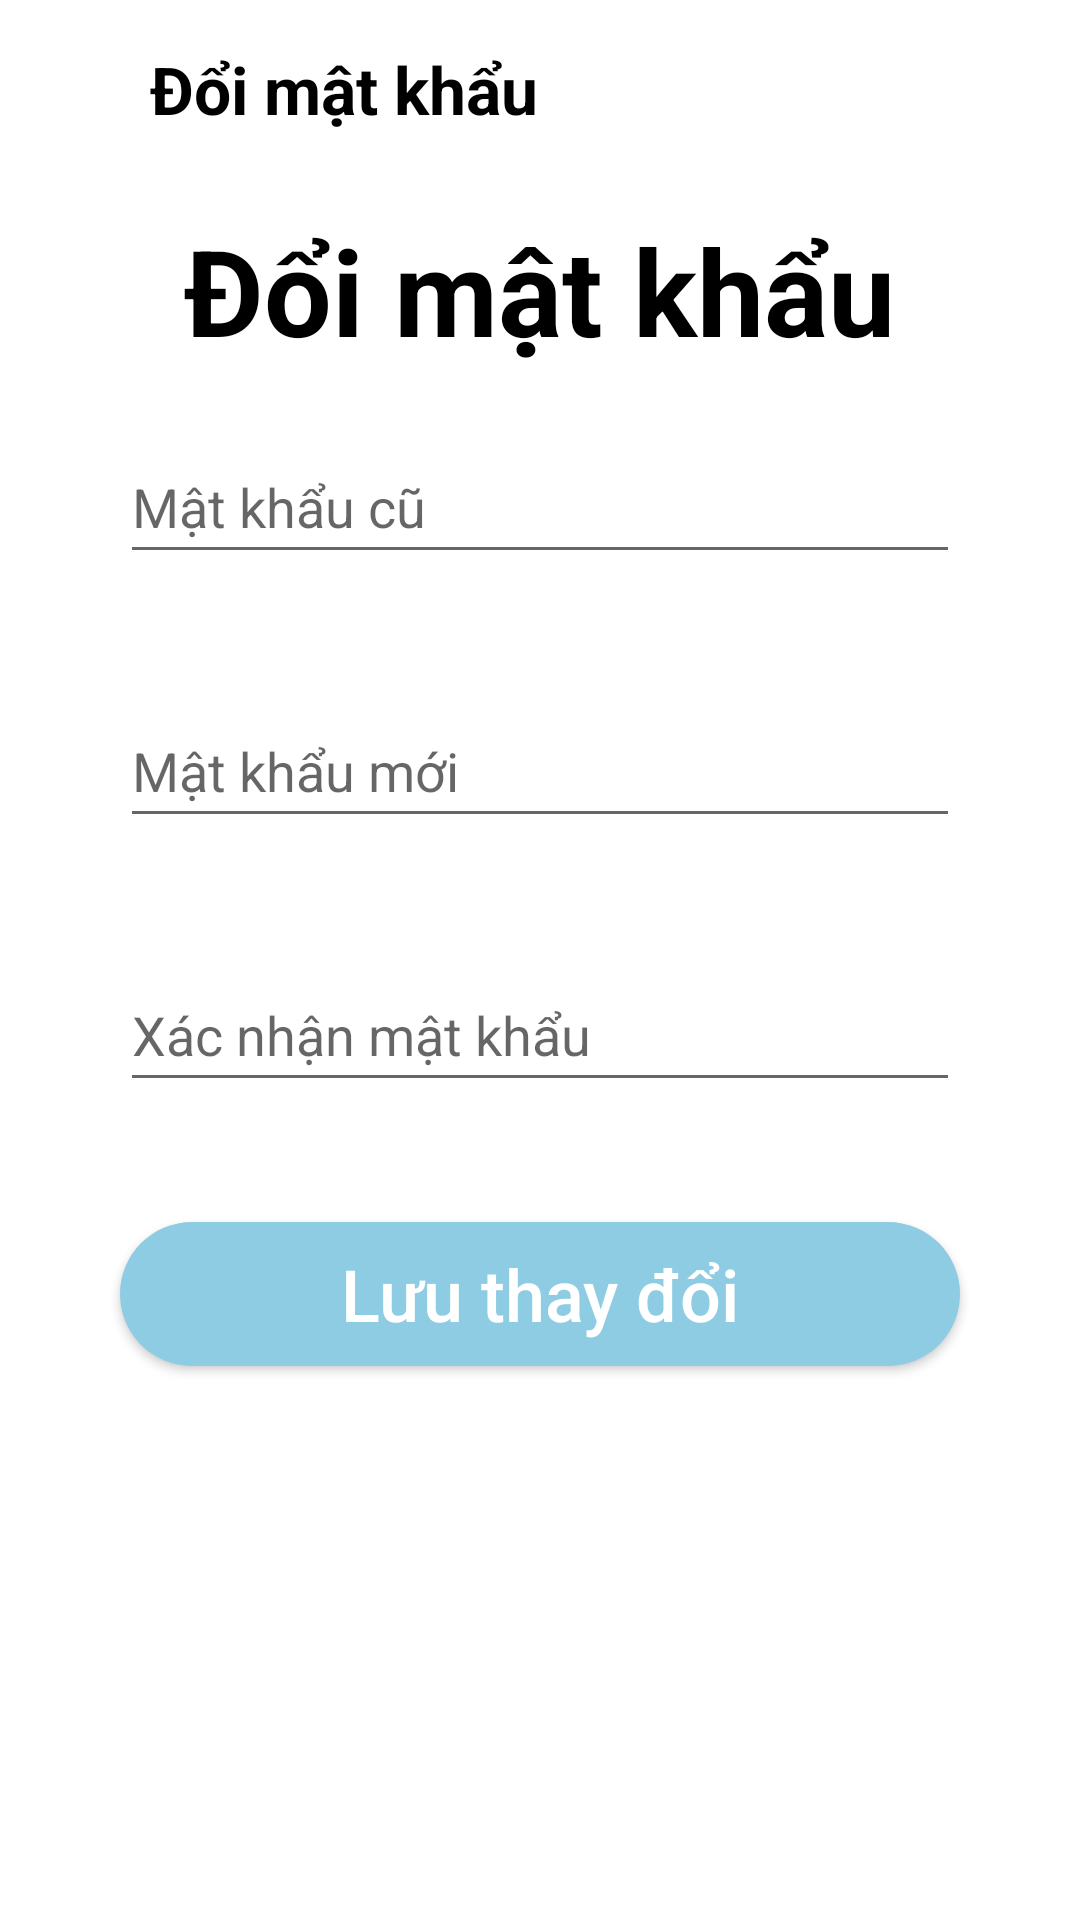

Android layout source for this screen:
<!-- AndroidManifest.xml: application theme Theme.EnglishLearners -->
<!-- res/layout/activity_change_password.xml -->
<?xml version="1.0" encoding="utf-8"?>
<LinearLayout xmlns:android="http://schemas.android.com/apk/res/android"
    xmlns:app="http://schemas.android.com/apk/res-auto"
    xmlns:tools="http://schemas.android.com/tools"
    android:layout_width="match_parent"
    android:layout_height="match_parent"
    android:orientation="vertical"
    tools:context=".activity.ChangePasswordActivity">

    <LinearLayout
        android:layout_width="match_parent"
        android:layout_height="wrap_content"
        android:layout_marginTop="10dp"
        android:orientation="horizontal"
        android:paddingVertical="5dp">

        <ImageView
            android:id="@+id/back_btn"
            android:layout_width="30dp"
            android:layout_height="30dp"
            android:src="@drawable/baseline_arrow_back_24" />

        <TextView
            android:id="@+id/app_title_text_view"
            android:layout_width="0dp"
            android:layout_height="wrap_content"
            android:layout_marginStart="20dp"
            android:layout_weight="1"
            android:text="Đổi mật khẩu"
            android:textColor="@color/black"
            android:textSize="22sp"
            android:textStyle="bold" />
    </LinearLayout>
    <LinearLayout
        android:layout_width="match_parent"
        android:layout_height="wrap_content"
        android:background="@drawable/rounded_background"
        android:orientation="vertical"
        android:padding="20dp">

        <TextView
            android:layout_width="wrap_content"
            android:layout_height="wrap_content"
            android:layout_gravity="center"
            android:text="Đổi mật khẩu"
            android:textColor="@color/black"
            android:textSize="40dp"
            android:textStyle="bold" />

        <EditText
            android:id="@+id/old_pass"
            android:layout_width="match_parent"
            android:layout_height="wrap_content"
            android:layout_margin="20dp"
            android:drawableLeft="@drawable/baseline_lock_24"
            android:drawablePadding="7dp"
            android:hint="Mật khẩu cũ"
            android:inputType="textEmailAddress"
            android:minHeight="48dp"
            android:textColor="@color/black" />

        <EditText
            android:id="@+id/new_password"
            android:layout_width="match_parent"
            android:layout_height="wrap_content"
            android:layout_margin="20dp"
            android:drawableLeft="@drawable/baseline_lock_24"
            android:drawablePadding="7dp"
            android:hint="Mật khẩu mới"
            android:inputType="textPassword"
            android:minHeight="48dp"
            android:textColor="@color/black" />

        <EditText
            android:id="@+id/re_password"
            android:layout_width="match_parent"
            android:layout_height="wrap_content"
            android:layout_margin="20dp"
            android:drawableLeft="@drawable/baseline_lock_24"
            android:drawablePadding="7dp"
            android:hint="Xác nhận mật khẩu"
            android:inputType="textPassword"
            android:minHeight="48dp"
            android:textColor="@color/black" />

        <Button
            android:id="@+id/save_change_btn"
            android:layout_width="match_parent"
            android:layout_height="wrap_content"
            android:layout_gravity="center"
            android:layout_margin="20dp"
            android:background="@drawable/background_button"
            android:text="Lưu thay đổi"
            android:textAllCaps="false"
            android:textColor="@color/white"
            android:textSize="24sp" />
    </LinearLayout>

</LinearLayout>
<!-- resources referenced by this layout -->
<resources>
  <color name="black">#FF000000</color>
  <color name="white">#FFFFFFFF</color>
  <!-- drawable background_button (drawable) -->
  <?xml version="1.0" encoding="utf-8"?>
  <shape xmlns:android="http://schemas.android.com/apk/res/android">
      <solid android:color="@color/button_color" />
      <corners android:radius="100dp" />
  </shape>
  <!-- drawable rounded_background (drawable) -->
  <shape xmlns:android="http://schemas.android.com/apk/res/android"
      android:shape="rectangle">
  
      <solid android:color="@color/white" /> 
      <corners android:radius="40dp" /> 
  </shape>
  <style name="Theme.EnglishLearners" parent="Theme.MaterialComponents.DayNight.NoActionBar">
          
          <item name="colorPrimary">@color/purple_500</item>
          <item name="colorPrimaryVariant">@color/purple_700</item>
          <item name="colorOnPrimary">@color/white</item>
          
          <item name="colorSecondary">@color/teal_200</item>
          <item name="colorSecondaryVariant">@color/teal_700</item>
          <item name="colorOnSecondary">@color/black</item>
          
          <item name="android:statusBarColor">?attr/colorPrimaryVariant</item>
          
      </style>
  <color name="button_color">#8ECCE3</color>
  <color name="purple_500">#674991</color>
  <color name="purple_700">#FF3700B3</color>
  <color name="teal_200">#FF03DAC5</color>
  <color name="teal_700">#FF018786</color>
</resources>
